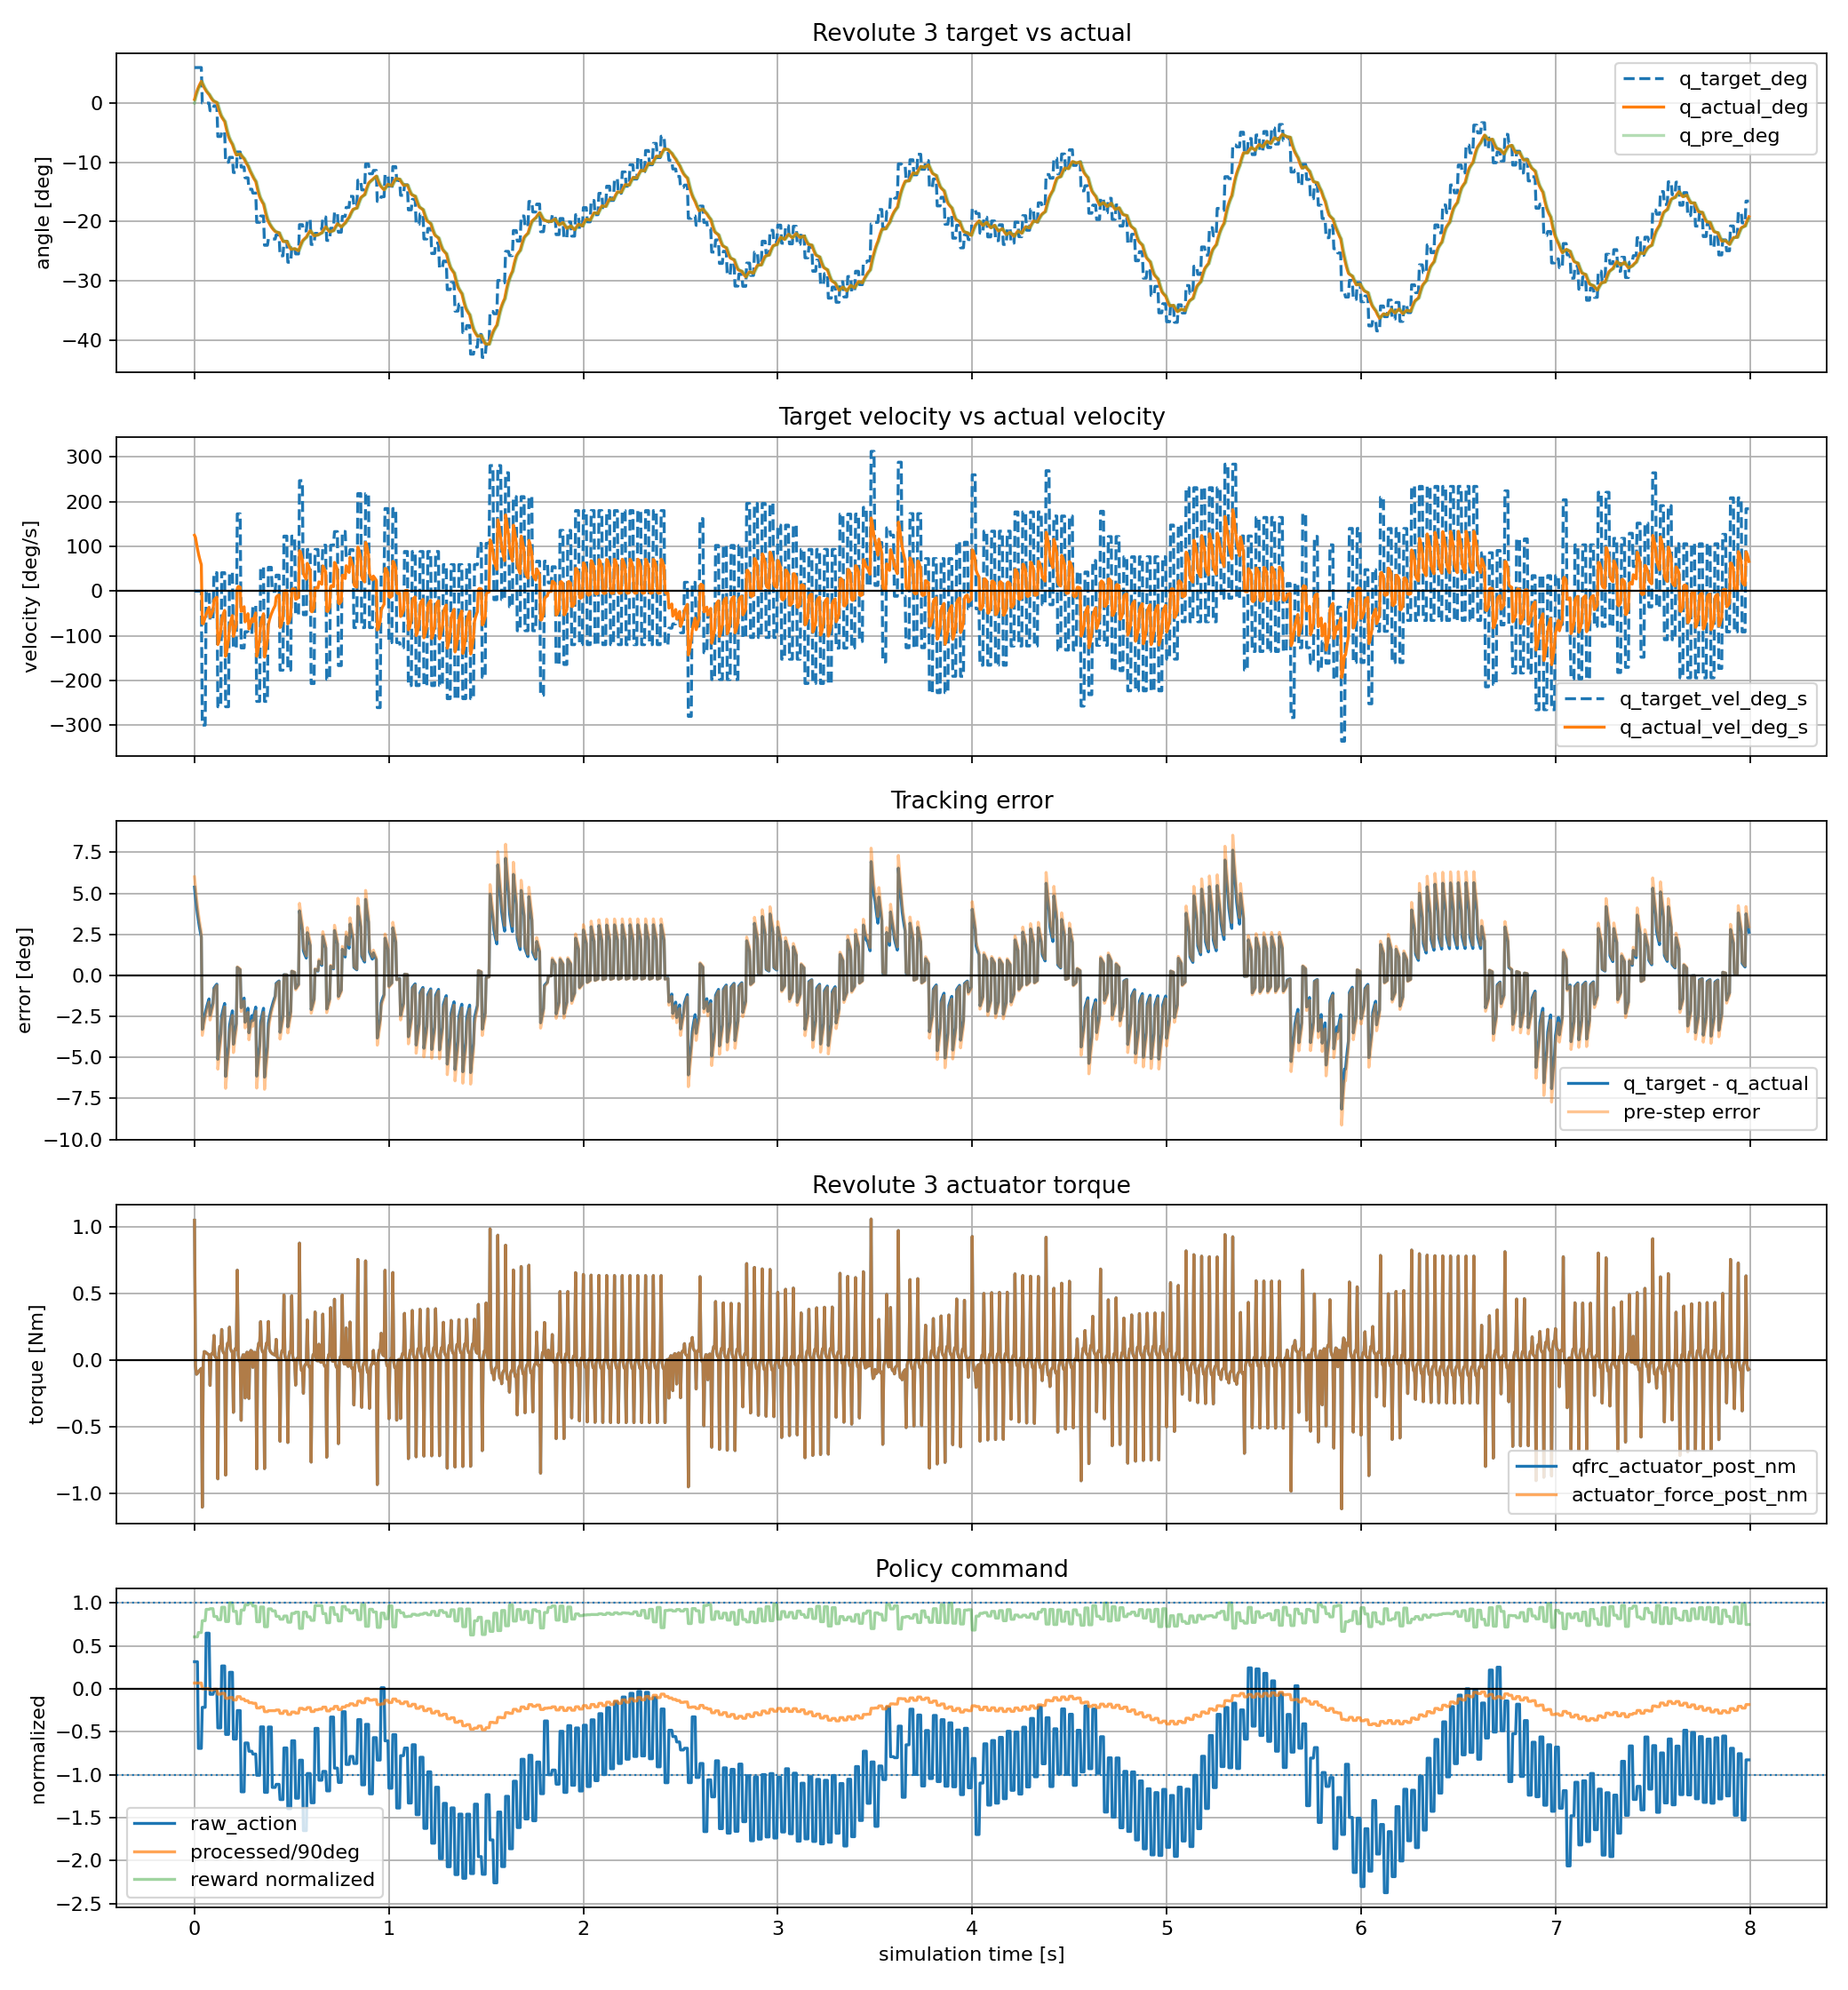

Values plotted in this chart, from the file beside it:
time_s, policy_step, substep, physics_step, raw_action, processed_action_rad, processed_action_deg, joint_pos_target_rad, joint_pos_target_deg, joint_pos_target_vel_rad_s, joint_pos_target_vel_deg_s, actuator_force_pre_nm, actuator_force_post_nm, qfrc_actuator_pre_nm, qfrc_actuator_post_nm, cylinder_q_pre_rad, cylinder_q_pre_deg, cylinder_q_post_rad, cylinder_q_post_deg, cylinder_qd_pre_rad_s, cylinder_qd_pre_deg_s, cylinder_qd_post_rad_s, cylinder_qd_post_deg_s, tracking_error_pre_rad
0.000000, 0, 0, 0, 0.3147, 0.1047, 6, 0.1047, 6, 0.00000000, 0.000000, 0.00000000, 1.047, 0.00000000, 1.047, 0.00000000, 0.000000, 0.0109, 0.6245, 0.00000000, 0.000000, 2.18, 124.9, 0.1047
0.005000, 0, 1, 1, 0.3147, 0.1047, 6, 0.1047, 6, 0.00000000, 0.000000, 1.047, -0.04269, 1.047, -0.04269, 0.0109, 0.6245, 0.02135, 1.224, 2.18, 124.9, 2.091, 119.8, 0.09382
0.01, 0, 2, 2, 0.3147, 0.1047, 6, 0.1047, 6, 0.00000000, 0.000000, -0.04269, -0.1074, -0.04269, -0.1074, 0.02135, 1.224, 0.03069, 1.759, 2.091, 119.8, 1.868, 107, 0.08337
0.015, 0, 3, 3, 0.3147, 0.1047, 6, 0.1047, 6, 0.00000000, 0.000000, -0.1074, -0.1003, -0.1074, -0.1003, 0.03069, 1.759, 0.03899, 2.234, 1.868, 107, 1.66, 95.08, 0.07403
0.02, 1, 0, 4, -0.6936, 0.1047, 6, 0.1047, 6, 0.00000000, 0.000000, -0.08951, -0.08951, -0.08951, -0.08951, 0.03899, 2.234, 0.04636, 2.656, 1.66, 95.08, 1.474, 84.44, 0.06573
0.025, 1, 1, 5, -0.6936, 0.1047, 6, 0.1047, 6, 0.00000000, 0.000000, -0.08951, -0.07958, -0.08951, -0.07958, 0.04636, 2.656, 0.0529, 3.031, 1.474, 84.44, 1.309, 74.98, 0.05836
0.03, 1, 2, 6, -0.6936, 0.1047, 6, 0.1047, 6, 0.00000000, 0.000000, -0.07958, -0.07074, -0.07958, -0.07074, 0.0529, 3.031, 0.05871, 3.364, 1.309, 74.98, 1.162, 66.58, 0.05182
0.035, 1, 3, 7, -0.6936, 0.1047, 6, 0.1047, 6, 0.00000000, 0.000000, -0.07074, -0.06288, -0.07074, -0.06288, 0.05871, 3.364, 0.06387, 3.66, 1.162, 66.58, 1.032, 59.13, 0.04601
0.04, 2, 0, 8, -0.2161, 0.00000000, 0.000000, 0.00000000, 0.000000, -5.236, -300, -0.05591, -1.103, -0.05591, -1.103, 0.06387, 3.66, 0.05756, 3.298, 1.032, 59.13, -1.263, -72.38, -0.06387
0.045, 2, 1, 9, -0.2161, 0.00000000, 0.000000, 0.00000000, 0.000000, -5.236, -300, -1.103, -0.007105, -1.103, -0.007105, 0.05756, 3.298, 0.05117, 2.932, -1.263, -72.38, -1.277, -73.17, -0.05756
0.05, 2, 2, 10, -0.2161, 0.00000000, 0.000000, 0.00000000, 0.000000, -5.236, -300, -0.007105, 0.06299, -0.007105, 0.06299, 0.05117, 2.932, 0.04544, 2.604, -1.277, -73.17, -1.146, -65.63, -0.05117
0.055, 2, 3, 11, -0.2161, 0.00000000, 0.000000, 0.00000000, 0.000000, -5.236, -300, 0.06299, 0.06105, 0.06299, 0.06105, 0.04544, 2.604, 0.04035, 2.312, -1.146, -65.63, -1.018, -58.33, -0.04544
0.06, 3, 0, 12, 0.6472, 0.00000000, 0.000000, 0.00000000, 0.000000, 0.00000000, 0.000000, 0.05457, 0.05457, 0.05457, 0.05457, 0.04035, 2.312, 0.03583, 2.053, -1.018, -58.33, -0.904, -51.8, -0.04035
0.065, 3, 1, 13, 0.6472, 0.00000000, 0.000000, 0.00000000, 0.000000, 0.00000000, 0.000000, 0.05457, 0.04847, 0.05457, 0.04847, 0.03583, 2.053, 0.03182, 1.823, -0.904, -51.8, -0.8028, -45.99, -0.03583
0.07, 3, 2, 14, 0.6472, 0.00000000, 0.000000, 0.00000000, 0.000000, 0.00000000, 0.000000, 0.04847, 0.04304, 0.04847, 0.04304, 0.03182, 1.823, 0.02826, 1.619, -0.8028, -45.99, -0.7128, -40.84, -0.03182
0.075, 3, 3, 15, 0.6472, 0.00000000, 0.000000, 0.00000000, 0.000000, 0.00000000, 0.000000, 0.04304, 0.03821, 0.04304, 0.03821, 0.02826, 1.619, 0.02509, 1.438, -0.7128, -40.84, -0.633, -36.27, -0.02826
0.08, 4, 0, 16, -0.06433, -0.02246, -1.287, -0.02246, -1.287, -1.123, -64.33, 0.03392, -0.1907, 0.03392, -0.1907, 0.02509, 1.438, 0.01995, 1.143, -0.633, -36.27, -1.029, -58.96, -0.04755
0.085, 4, 1, 17, -0.06433, -0.02246, -1.287, -0.02246, -1.287, -1.123, -64.33, -0.1907, 0.03907, -0.1907, 0.03907, 0.01995, 1.143, 0.01521, 0.8714, -1.029, -58.96, -0.9475, -54.29, -0.0424
0.09, 4, 2, 18, -0.06433, -0.02246, -1.287, -0.02246, -1.287, -1.123, -64.33, 0.03907, 0.0497, 0.03907, 0.0497, 0.01521, 0.8714, 0.01099, 0.6297, -0.9475, -54.29, -0.8437, -48.34, -0.03767
0.095, 4, 3, 19, -0.06433, -0.02246, -1.287, -0.02246, -1.287, -1.123, -64.33, 0.0497, 0.04519, 0.0497, 0.04519, 0.01099, 0.6297, 0.007243, 0.415, -0.8437, -48.34, -0.7493, -42.93, -0.03345
0.1, 5, 0, 20, -0.02318, -0.00809, -0.4635, -0.00809, -0.4635, 0.7183, 41.16, 0.0402, 0.1839, 0.0402, 0.1839, 0.007243, 0.415, 0.005412, 0.3101, -0.7493, -42.93, -0.3663, -20.99, -0.01533
0.105, 5, 1, 21, -0.02318, -0.00809, -0.4635, -0.00809, -0.4635, 0.7183, 41.16, 0.1839, 0.02983, 0.1839, 0.02983, 0.005412, 0.3101, 0.003892, 0.223, -0.3663, -20.99, -0.304, -17.42, -0.0135
0.11, 5, 2, 22, -0.02318, -0.00809, -0.4635, -0.00809, -0.4635, 0.7183, 41.16, 0.02983, 0.01697, 0.02983, 0.01697, 0.003892, 0.223, 0.00255, 0.1461, -0.304, -17.42, -0.2684, -15.38, -0.01198
0.115, 5, 3, 23, -0.02318, -0.00809, -0.4635, -0.00809, -0.4635, 0.7183, 41.16, 0.01697, 0.01437, 0.01697, 0.01437, 0.00255, 0.1461, 0.001359, 0.07786, -0.2684, -15.38, -0.2382, -13.65, -0.01064
0.12, 6, 0, 24, -0.4556, -0.09844, -5.64, -0.09844, -5.64, -4.518, -258.8, 0.01269, -0.8908, 0.01269, -0.8908, 0.001359, 0.07786, -0.0091, -0.5214, -0.2382, -13.65, -2.092, -119.9, -0.0998
0.125, 6, 1, 25, -0.4556, -0.09844, -5.64, -0.09844, -5.64, -4.518, -258.8, -0.8908, 0.04788, -0.8908, 0.04788, -0.0091, -0.5214, -0.01906, -1.092, -2.092, -119.9, -1.992, -114.1, -0.08934
0.13, 6, 2, 26, -0.4556, -0.09844, -5.64, -0.09844, -5.64, -4.518, -258.8, 0.04788, 0.1025, 0.04788, 0.1025, -0.01906, -1.092, -0.02795, -1.601, -1.992, -114.1, -1.778, -101.9, -0.07938
0.135, 6, 3, 27, -0.4556, -0.09844, -5.64, -0.09844, -5.64, -4.518, -258.8, 0.1025, 0.09526, 0.1025, 0.09526, -0.02795, -1.601, -0.03585, -2.054, -1.778, -101.9, -1.58, -90.51, -0.07049
0.14, 7, 0, 28, 0.2653, -0.08408, -4.817, -0.08408, -4.817, 0.7183, 41.16, 0.0849, 0.2286, 0.0849, 0.2286, -0.03585, -2.054, -0.04137, -2.37, -1.58, -90.51, -1.104, -63.24, -0.04823
0.145, 7, 1, 29, 0.2653, -0.08408, -4.817, -0.08408, -4.817, 0.7183, 41.16, 0.2286, 0.06956, 0.2286, 0.06956, -0.04137, -2.37, -0.04616, -2.645, -1.104, -63.24, -0.9587, -54.93, -0.04271
0.15, 7, 2, 30, 0.2653, -0.08408, -4.817, -0.08408, -4.817, 0.7183, 41.16, 0.06956, 0.05227, 0.06956, 0.05227, -0.04616, -2.645, -0.05041, -2.888, -0.9587, -54.93, -0.8498, -48.69, -0.03792
0.155, 7, 3, 31, 0.2653, -0.08408, -4.817, -0.08408, -4.817, 0.7183, 41.16, 0.05227, 0.04573, 0.05227, 0.04573, -0.05041, -2.888, -0.05418, -3.104, -0.8498, -48.69, -0.7545, -43.23, -0.03367
0.16, 8, 0, 32, -0.5314, -0.1744, -9.994, -0.1744, -9.994, -4.518, -258.8, 0.04056, -0.863, 0.04056, -0.863, -0.05418, -3.104, -0.06693, -3.835, -0.7545, -43.23, -2.55, -146.1, -0.1202
0.165, 8, 1, 33, -0.5314, -0.1744, -9.994, -0.1744, -9.994, -4.518, -258.8, -0.863, 0.07267, -0.863, 0.07267, -0.06693, -3.835, -0.07893, -4.522, -2.55, -146.1, -2.399, -137.4, -0.1075
0.17, 8, 2, 34, -0.5314, -0.1744, -9.994, -0.1744, -9.994, -4.518, -258.8, 0.07267, 0.1245, 0.07267, 0.1245, -0.07893, -4.522, -0.08963, -5.135, -2.399, -137.4, -2.14, -122.6, -0.0955
0.175, 8, 3, 35, -0.5314, -0.1744, -9.994, -0.1744, -9.994, -4.518, -258.8, 0.1245, 0.1148, 0.1245, 0.1148, -0.08963, -5.135, -0.09913, -5.68, -2.14, -122.6, -1.901, -108.9, -0.0848
0.18, 9, 0, 36, 0.1916, -0.1601, -9.171, -0.1601, -9.171, 0.7183, 41.16, 0.1023, 0.246, 0.1023, 0.246, -0.09913, -5.68, -0.1061, -6.077, -1.901, -108.9, -1.389, -79.57, -0.06093
0.185, 9, 1, 37, 0.1916, -0.1601, -9.171, -0.1601, -9.171, 0.7183, 41.16, 0.246, 0.08501, 0.246, 0.08501, -0.1061, -6.077, -0.1121, -6.425, -1.389, -79.57, -1.212, -69.43, -0.05399
0.19, 9, 2, 38, 0.1916, -0.1601, -9.171, -0.1601, -9.171, 0.7183, 41.16, 0.08501, 0.06601, 0.08501, 0.06601, -0.1121, -6.425, -0.1175, -6.732, -1.212, -69.43, -1.075, -61.57, -0.04793
0.195, 9, 3, 39, 0.1916, -0.1601, -9.171, -0.1601, -9.171, 0.7183, 41.16, 0.06601, 0.05795, 0.06601, 0.05795, -0.1175, -6.732, -0.1223, -7.006, -1.075, -61.57, -0.954, -54.66, -0.04256
0.2, 10, 0, 40, -0.5858, -0.2045, -11.72, -0.2045, -11.72, -2.221, -127.2, 0.05142, -0.3927, 0.05142, -0.3927, -0.1223, -7.006, -0.1311, -7.513, -0.954, -54.66, -1.771, -101.5, -0.0822
0.205, 10, 1, 41, -0.5858, -0.2045, -11.72, -0.2045, -11.72, -2.221, -127.2, -0.3927, 0.0636, -0.3927, 0.0636, -0.1311, -7.513, -0.1393, -7.983, -1.771, -101.5, -1.639, -93.9, -0.07334
0.21, 10, 2, 42, -0.5858, -0.2045, -11.72, -0.2045, -11.72, -2.221, -127.2, 0.0636, 0.08602, 0.0636, 0.08602, -0.1393, -7.983, -0.1466, -8.401, -1.639, -93.9, -1.46, -83.65, -0.06515
0.215, 10, 3, 43, -0.5858, -0.2045, -11.72, -0.2045, -11.72, -2.221, -127.2, 0.08602, 0.07851, 0.08602, 0.07851, -0.1466, -8.401, -0.1531, -8.772, -1.46, -83.65, -1.297, -74.3, -0.05785
0.22, 11, 0, 44, -0.2541, -0.1442, -8.26, -0.1442, -8.26, 3.015, 172.8, 0.06989, 0.673, 0.06989, 0.673, -0.1531, -8.772, -0.1526, -8.743, -1.297, -74.3, 0.1039, 5.955, 0.008945
0.225, 11, 1, 45, -0.2541, -0.1442, -8.26, -0.1442, -8.26, 3.015, 172.8, 0.673, 0.03748, 0.673, 0.03748, -0.1526, -8.743, -0.1517, -8.691, 0.1039, 5.955, 0.1817, 10.41, 0.008425
0.23, 11, 2, 46, -0.2541, -0.1442, -8.26, -0.1442, -8.26, 3.015, 172.8, 0.03748, -0.006592, 0.03748, -0.006592, -0.1517, -8.691, -0.1508, -8.642, 0.1817, 10.41, 0.1681, 9.633, 0.007517
0.235, 11, 3, 47, -0.2541, -0.1442, -8.26, -0.1442, -8.26, 3.015, 172.8, -0.006592, -0.008896, -0.006592, -0.008896, -0.1508, -8.642, -0.1501, -8.6, 0.1681, 9.633, 0.1498, 8.584, 0.006676
0.24, 12, 0, 48, -1.199, -0.1886, -10.8, -0.1886, -10.8, -2.221, -127.2, -0.008149, -0.4523, -0.008149, -0.4523, -0.1501, -8.6, -0.154, -8.826, 0.1498, 8.584, -0.7913, -45.34, -0.03848
0.245, 12, 1, 49, -1.199, -0.1886, -10.8, -0.1886, -10.8, -2.221, -127.2, -0.4523, 0.01084, -0.4523, 0.01084, -0.154, -8.826, -0.1579, -9.046, -0.7913, -45.34, -0.7684, -44.03, -0.03453
0.25, 12, 2, 50, -1.199, -0.1886, -10.8, -0.1886, -10.8, -2.221, -127.2, 0.01084, 0.03896, 0.01084, 0.03896, -0.1579, -9.046, -0.1613, -9.243, -0.7684, -44.03, -0.6874, -39.38, -0.03068
0.255, 12, 3, 51, -1.199, -0.1886, -10.8, -0.1886, -10.8, -2.221, -127.2, 0.03896, 0.03685, 0.03896, 0.03685, -0.1613, -9.243, -0.1644, -9.418, -0.6874, -39.38, -0.6107, -34.99, -0.02725
0.26, 13, 0, 52, -0.6313, -0.2204, -12.63, -0.2204, -12.63, -1.589, -91.04, 0.03288, -0.2849, 0.03288, -0.2849, -0.1644, -9.418, -0.1704, -9.763, -0.6107, -34.99, -1.203, -68.95, -0.05597
0.265, 13, 1, 53, -0.6313, -0.2204, -12.63, -0.2204, -12.63, -1.589, -91.04, -0.2849, 0.04198, -0.2849, 0.04198, -0.1704, -9.763, -0.176, -10.08, -1.203, -68.95, -1.116, -63.94, -0.04996
0.27, 13, 2, 54, -0.6313, -0.2204, -12.63, -0.2204, -12.63, -1.589, -91.04, 0.04198, 0.05845, 0.04198, 0.05845, -0.176, -10.08, -0.1809, -10.37, -1.116, -63.94, -0.9943, -56.97, -0.04438
0.275, 13, 3, 55, -0.6313, -0.2204, -12.63, -0.2204, -12.63, -1.589, -91.04, 0.05845, 0.05342, 0.05845, 0.05342, -0.1809, -10.37, -0.1854, -10.62, -0.9943, -56.97, -0.8832, -50.6, -0.0394
0.28, 14, 0, 56, -0.7275, -0.2539, -14.55, -0.2539, -14.55, -1.68, -96.23, 0.04754, -0.2884, 0.04754, -0.2884, -0.1854, -10.62, -0.1928, -11.05, -0.8832, -50.6, -1.483, -84.97, -0.06858
0.285, 14, 1, 57, -0.7275, -0.2539, -14.55, -0.2539, -14.55, -1.68, -96.23, -0.2884, 0.05574, -0.2884, 0.05574, -0.1928, -11.05, -0.1996, -11.44, -1.483, -84.97, -1.367, -78.33, -0.06116
0.29, 14, 2, 58, -0.7275, -0.2539, -14.55, -0.2539, -14.55, -1.68, -96.23, 0.05574, 0.07188, 0.05574, 0.07188, -0.1996, -11.44, -0.2057, -11.79, -1.367, -78.33, -1.217, -69.75, -0.05433
0.295, 14, 3, 59, -0.7275, -0.2539, -14.55, -0.2539, -14.55, -1.68, -96.23, 0.07188, 0.06543, 0.07188, 0.06543, -0.2057, -11.79, -0.2111, -12.1, -1.217, -69.75, -1.081, -61.95, -0.04824
... 1,540 more rows
